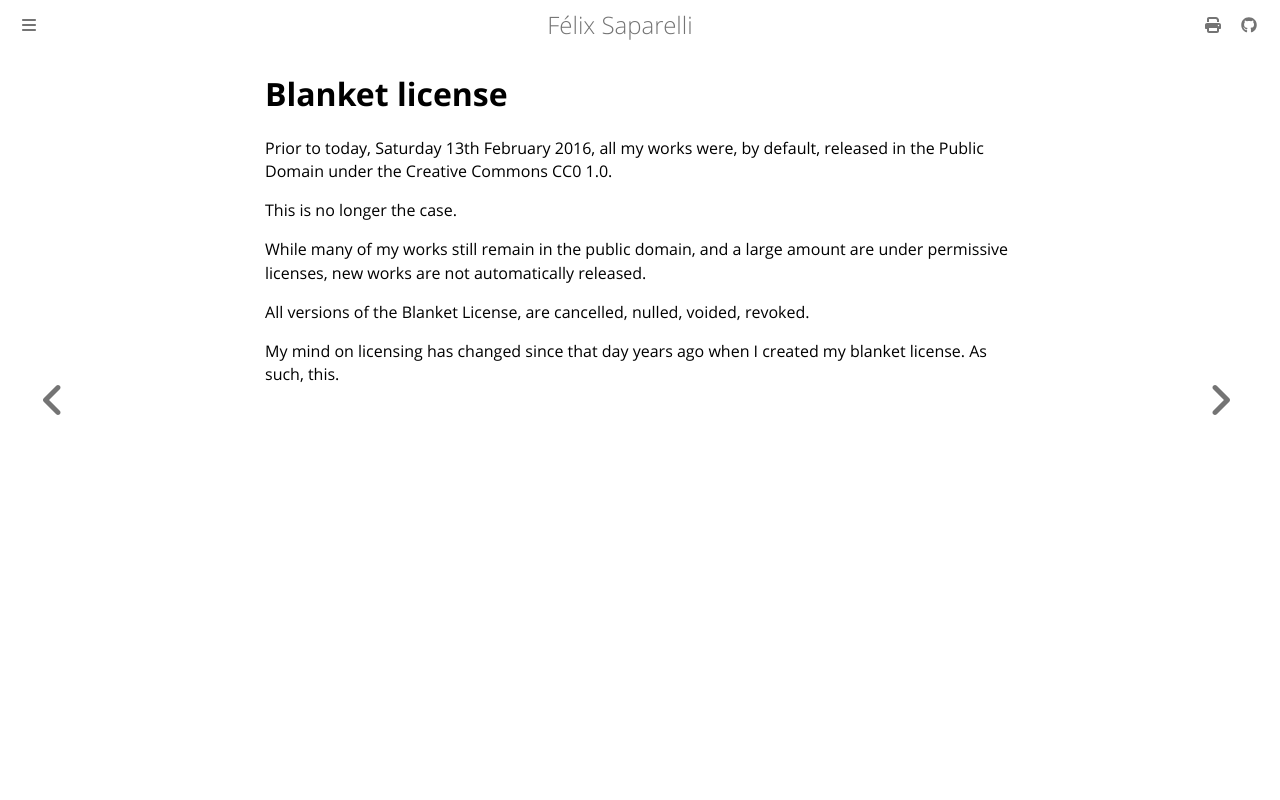

repository: passcod/blook · page: deprecated/blanket.html · generator: mdbook

# Blanket license

Prior to today, Saturday 13th February 2016, all my works were, by default,
released in the Public Domain under the Creative Commons CC0 1.0.

This is no longer the case.

While many of my works still remain in the public domain, and a large
amount are under permissive licenses, new works are not automatically
released.

All versions of the Blanket License, are cancelled, nulled, voided, revoked.

My mind on licensing has changed since that day years ago when I created my
blanket license. As such, this.
